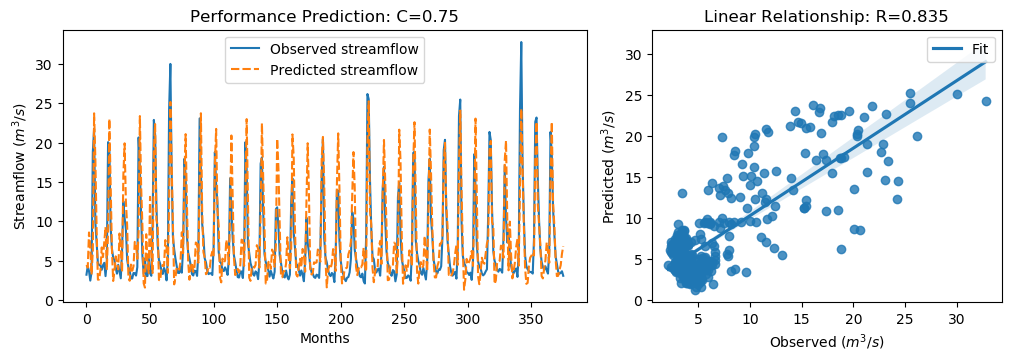

Values plotted in this chart, from the file beside it:
y_true, y_pred, y_true_scaled, y_pred_scaled
3.21, 4.435, -0.6243, -0.4502
4.29, 4.108, -0.4707, -0.4966
3.67, 8.58, -0.5589, 0.1392
2.46, 6.824, -0.7309, -0.1104
3.54, 3.237, -0.5773, -0.6204
18.82, 6.291, 1.595, -0.1862
21.76, 23.73, 2.013, 2.293
9.83, 17.94, 0.3169, 1.47
7.16, 8.825, -0.06268, 0.174
4.67, 2.573, -0.4167, -0.7149
4.44, 2.601, -0.4494, -0.7108
4.4, 3.79, -0.4551, -0.5419
3.83, 6.676, -0.5361, -0.1315
4.42, 5.46, -0.4522, -0.3044
4.72, 7.401, -0.4096, -0.02846
3.03, 9.277, -0.6499, 0.2382
4.87, 3.813, -0.3883, -0.5385
20.07, 8.685, 1.773, 0.1542
19.62, 23.03, 1.709, 2.194
9.33, 15.08, 0.2458, 1.064
6.56, 6.583, -0.148, -0.1447
5.37, 2.415, -0.3172, -0.7373
5.07, 3.608, -0.3598, -0.5676
4.02, 5.537, -0.5091, -0.2934
3.34, 4.643, -0.6058, -0.4205
4.47, 3.885, -0.4451, -0.5283
3.61, 8.449, -0.5674, 0.1206
2.75, 6.382, -0.6897, -0.1732
6.28, 3.521, -0.1878, -0.5801
12.55, 15.76, 0.7036, 1.16
10.44, 19.91, 0.4036, 1.751
9.01, 12.56, 0.2003, 0.7049
5.12, 9.451, -0.3527, 0.263
4.16, 2.841, -0.4892, -0.6767
3.72, 2.439, -0.5518, -0.7338
2.73, 4.495, -0.6925, -0.4415
2.73, 3.718, -0.6925, -0.552
3.43, 4.289, -0.593, -0.4708
3.4, 7.394, -0.5972, -0.02947
3.1, 7.051, -0.6399, -0.07815
4.17, 5.228, -0.4878, -0.3374
20.66, 8.619, 1.857, 0.1448
16.78, 23.38, 1.305, 2.243
10.67, 14.49, 0.4363, 0.9795
5.59, 9.435, -0.2859, 0.2608
3.31, 2.101, -0.61, -0.7819
5.26, 1.573, -0.3328, -0.8571
3.05, 8.357, -0.647, 0.1076
3.04, 4.822, -0.6484, -0.395
5.26, 3.429, -0.3328, -0.5932
3.41, 13.11, -0.5958, 0.7828
3.07, 6.029, -0.6442, -0.2235
9.62, 3.417, 0.2871, -0.5948
22.89, 19.02, 2.174, 1.623
21.04, 22.36, 1.911, 2.098
12.14, 10.21, 0.6453, 0.3714
7.0, 9.499, -0.08543, 0.2698
5.08, 2.547, -0.3584, -0.7185
4.58, 2.462, -0.4295, -0.7306
3.72, 4.092, -0.5518, -0.4988
... 316 more rows
